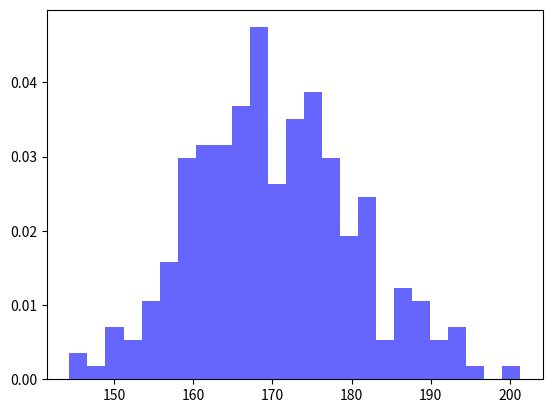

This figure's Python source:
import numpy as np
import matplotlib.pyplot as plt
  
# Generating some random data
# for an example
data = np.random.normal(170, 10, 250)
  
# Plotting the histogram.
plt.hist(data, bins=25, density=True, alpha=0.6, color='b')
  
plt.show()

